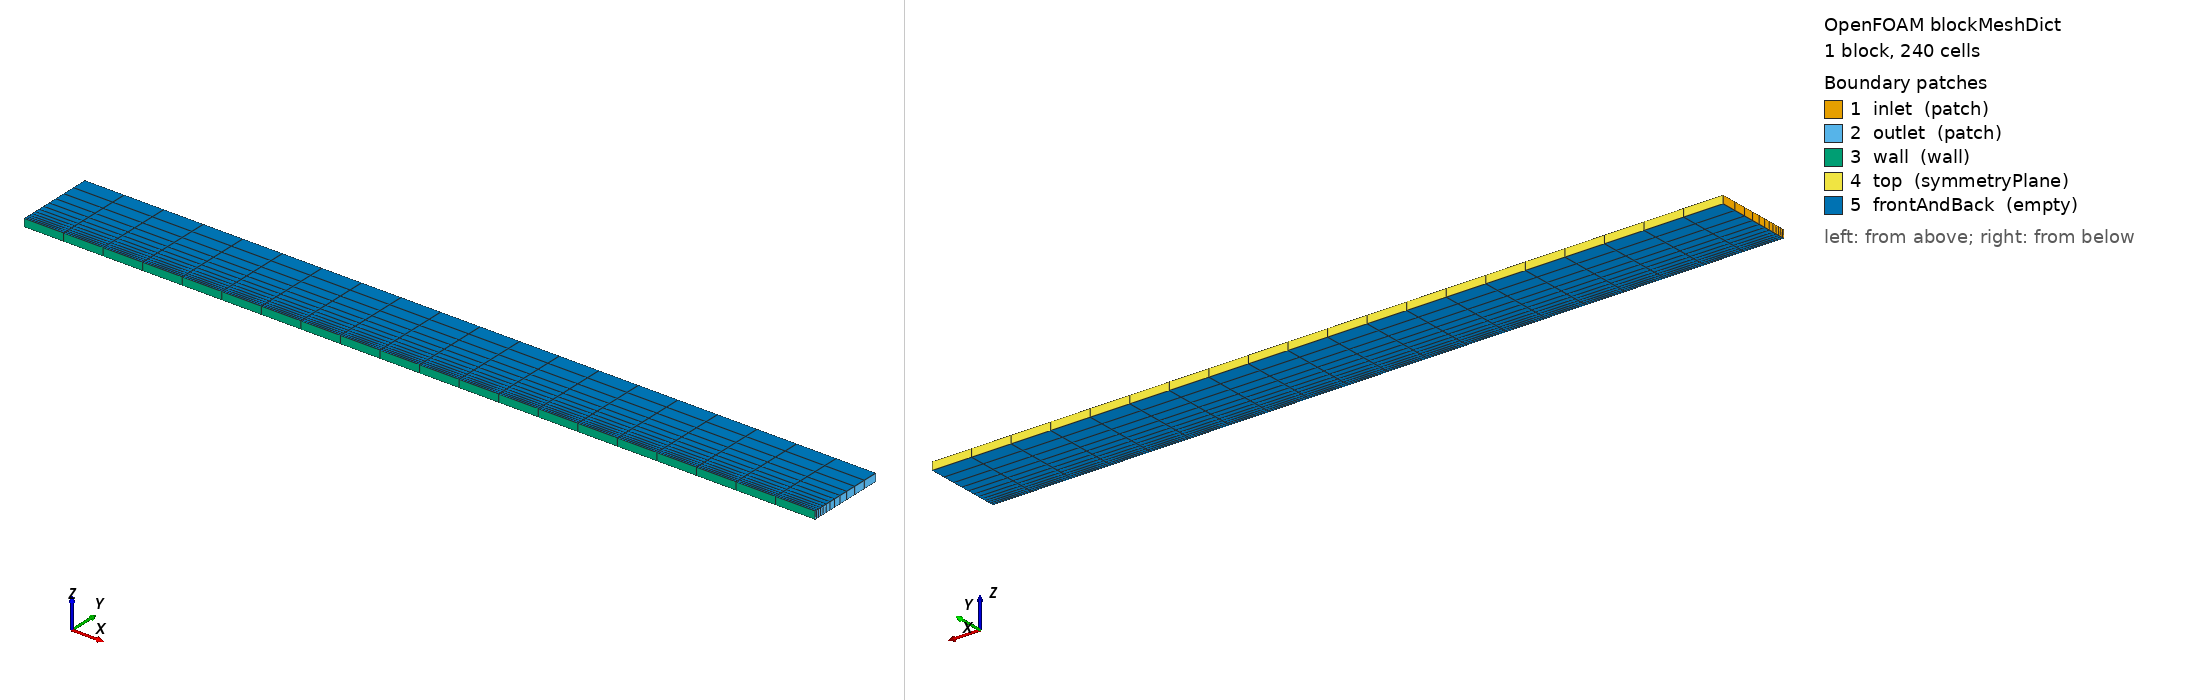

OpenFOAM case: the mesh blockMesh builds from blockMeshDict, 1 block(s), 240 cells. Boundary patches (legend numbers): 1 inlet (patch), 2 outlet (patch), 3 wall (wall), 4 top (symmetryPlane), 5 frontAndBack (empty). Left view from above one corner, right view from below the opposite corner. Boundary conditions: 5 field file(s) under 0/; 5 of 5 drawn patches have an entry in a shipped field file.

=== system/blockMeshDict ===
FoamFile
{
    format      ascii;
    class       dictionary;
    object      blockMeshDict;
}

scale 1;

vertices
(
    (0    0     0)
    (0.1  0     0)
    (0.1  0.01  0)
    (0    0.01  0)
    (0    0     0.001)
    (0.1  0     0.001)
    (0.1  0.01  0.001)
    (0    0.01  0.001)
);

blocks
(
    hex (0 1 2 3 4 5 6 7) (20 12 1) simpleGrading (1 8 1)
);

edges ();

boundary
(
    inlet
    {
        type patch;
        faces ((0 4 7 3));
    }
    outlet
    {
        type patch;
        faces ((1 2 6 5));
    }
    wall
    {
        type wall;
        faces ((0 1 5 4));
    }
    top
    {
        type symmetryPlane;
        faces ((3 7 6 2));
    }
    frontAndBack
    {
        type empty;
        faces
        (
            (0 3 2 1)
            (4 5 6 7)
        );
    }
);

mergePatchPairs ();


=== system/controlDict ===
FoamFile
{
    format      ascii;
    class       dictionary;
    object      controlDict;
}

application     rhoSimpleFoam;
startFrom       startTime;
startTime       0;
stopAt          endTime;
endTime         200;
deltaT          1;
writeControl    timeStep;
writeInterval   200;
purgeWrite      0;
writeFormat     ascii;
writePrecision  8;
runTimeModifiable true;

libs
(
    "libGriffinWallFunctions.so"
);


=== 0/T ===
FoamFile
{
    format      ascii;
    class       volScalarField;
    object      T;
}

dimensions [0 0 0 1 0 0 0];
internalField uniform 500;

boundaryField
{
    inlet
    {
        type fixedValue;
        value uniform 500;
    }
    outlet
    {
        type zeroGradient;
    }
    wall
    {
        type            GriffinWallHeatFluxTemperature;
        thermalMode     isothermal;
        Tw              350;
        viscosity
        {
            mode        sutherland;
            As          1.458e-06;
            Ts          110.4;
        }
        gradientRelaxation 0.3;
        TFaceMin        100;
        diagnostics     true;
        diagnosticLog   true;
        diagnosticWrite true;
        diagnosticWriteInterval 50;
        value           uniform 350;
    }
    top
    {
        type symmetryPlane;
    }
    frontAndBack
    {
        type empty;
    }
}


=== 0/U ===
FoamFile
{
    format      ascii;
    class       volVectorField;
    object      U;
}

dimensions [0 1 -1 0 0 0 0];
internalField uniform (200 0 0);

boundaryField
{
    inlet
    {
        type fixedValue;
        value uniform (200 0 0);
    }
    outlet
    {
        type zeroGradient;
    }
    wall
    {
        type noSlip;
    }
    top
    {
        type symmetryPlane;
    }
    frontAndBack
    {
        type empty;
    }
}


=== 0/alphat ===
FoamFile
{
    format      ascii;
    class       volScalarField;
    object      alphat;
}

dimensions [1 -1 -1 0 0 0 0];
internalField uniform 0;

boundaryField
{
    inlet { type calculated; value uniform 0; }
    outlet { type calculated; value uniform 0; }
    wall
    {
        // Neumann energy coupling: the wall heat flux enters through the
        // GriffinWallHeatFluxTemperature boundary condition on T. The
        // value is pure conditioning: alphaEff cancels from the delivered
        // flux, and a laminar-only alphaEff would demand an unphysically
        // cold extrapolated face temperature (see
        // LiWallFunctions/FINDINGS_LiNeumann_TFace_limit, addendum).
        type fixedValue;
        value uniform 0.05;
    }
    top { type symmetryPlane; }
    frontAndBack { type empty; }
}


=== 0/nuTilda ===
FoamFile
{
    format      ascii;
    class       volScalarField;
    object      nuTilda;
}

dimensions [0 2 -1 0 0 0 0];
internalField uniform 0.0002;

boundaryField
{
    inlet
    {
        type fixedValue;
        value uniform 0.0002;
    }
    outlet
    {
        type zeroGradient;
    }
    wall
    {
        type            nuTildaGriffinWallFunction;
        thermalMode     isothermal;
        Tw              350;
        viscosity
        {
            mode        sutherland;
            As          1.458e-06;
            Ts          110.4;
        }
        value           uniform 0;
    }
    top { type symmetryPlane; }
    frontAndBack { type empty; }
}


=== 0/nut ===
FoamFile
{
    format      ascii;
    class       volScalarField;
    object      nut;
}

dimensions [0 2 -1 0 0 0 0];
internalField uniform 0;

boundaryField
{
    inlet { type calculated; value uniform 0; }
    outlet { type calculated; value uniform 0; }
    wall
    {
        type            nutGriffinWallFunction;
        thermalMode     isothermal;
        Tw              350;
        viscosity
        {
            mode        sutherland;
            As          1.458e-06;
            Ts          110.4;
        }
        value           uniform 0;
    }
    top { type symmetryPlane; }
    frontAndBack { type empty; }
}
